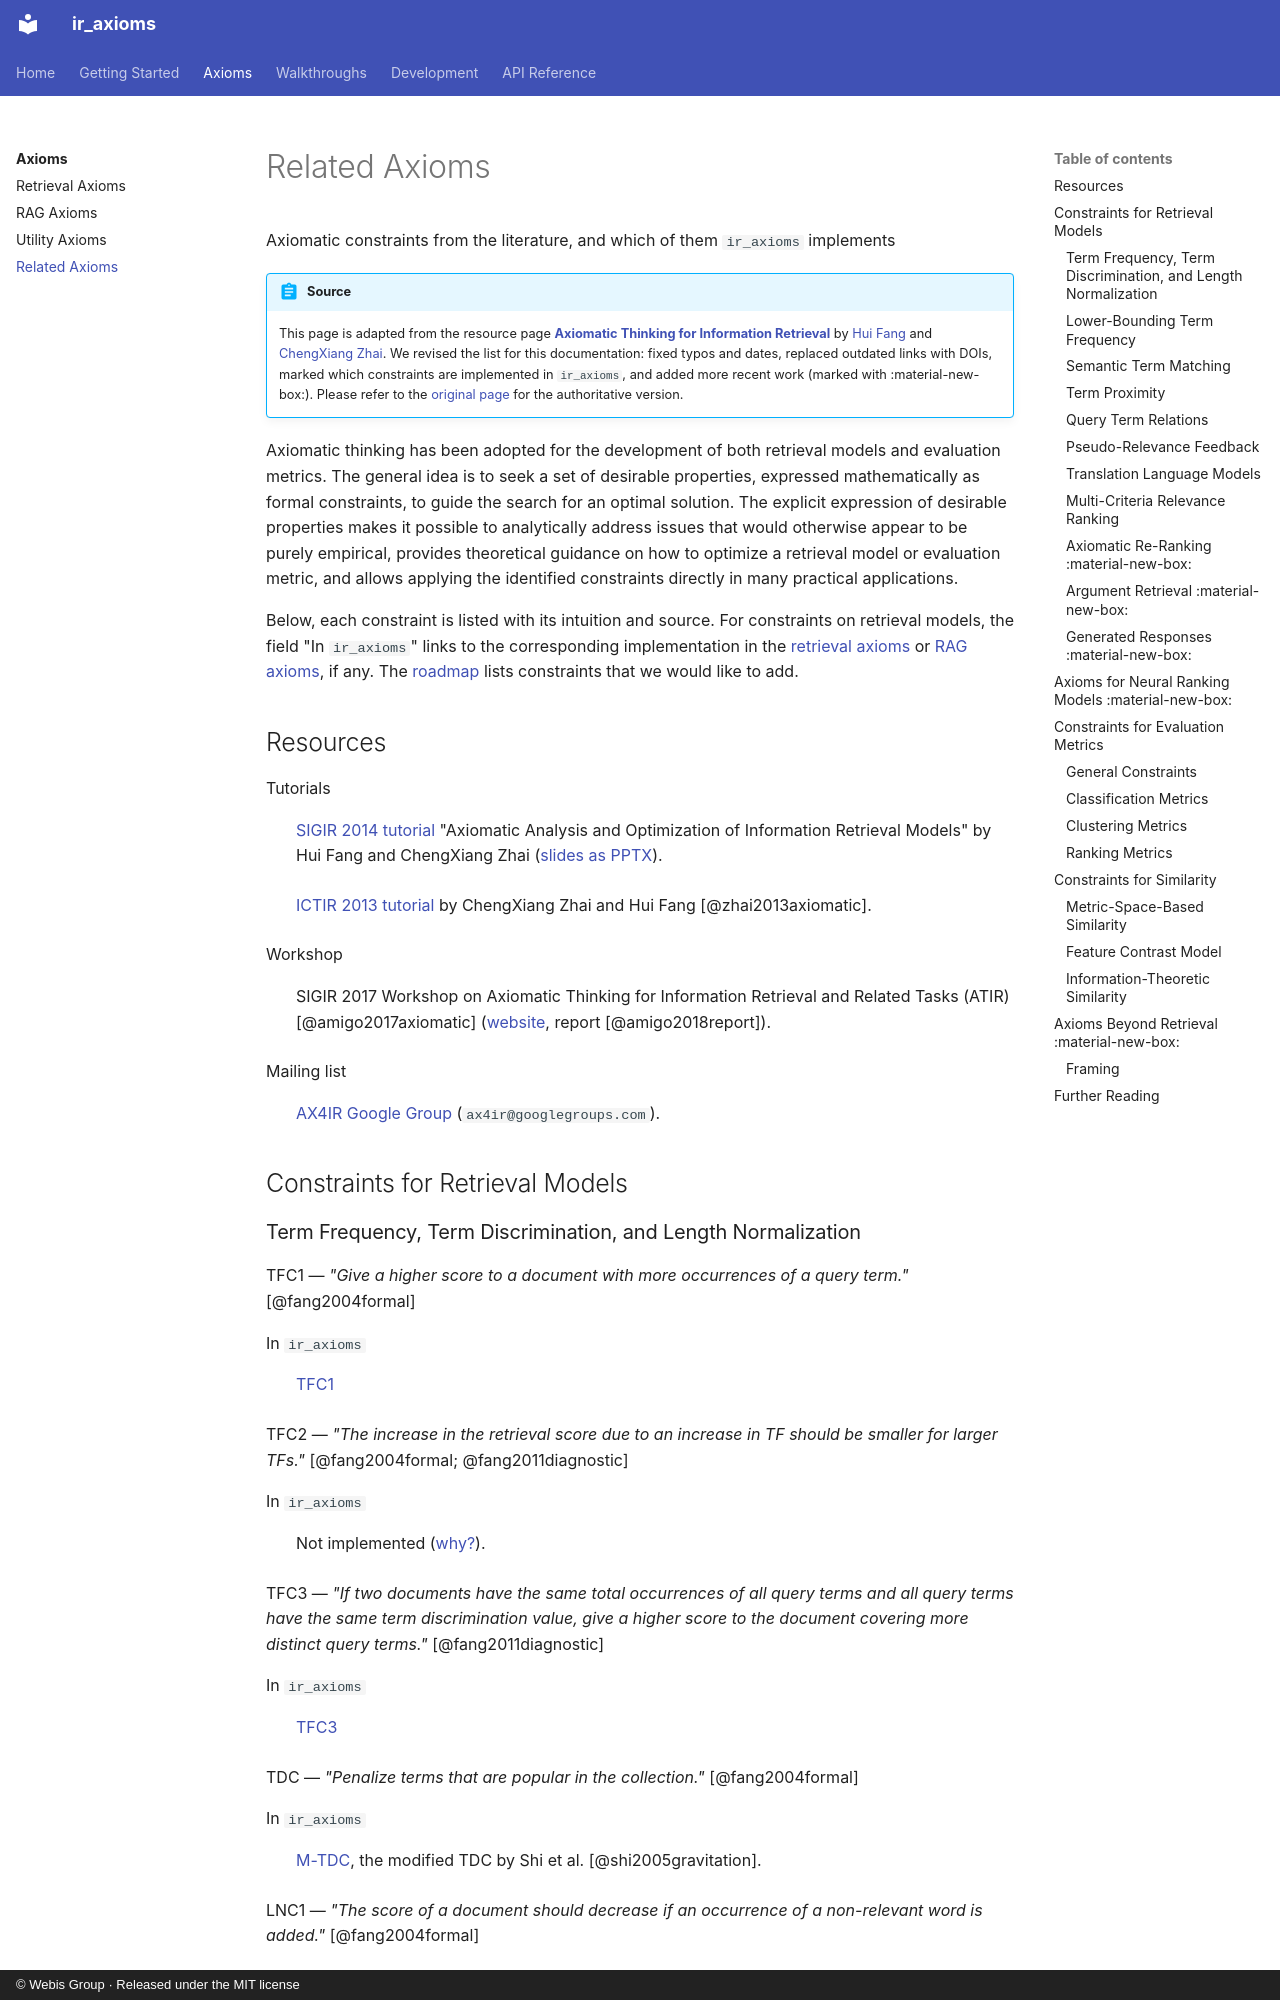

repository: webis-de/ir_axioms · page: axioms/related/index.html · generator: mkdocs · copyright: © Webis Group · Released under the MIT license

# Related Axioms

<p class="subtitle">Axiomatic constraints from the literature, and which of them <code>ir_axioms</code> implements</p>

!!! abstract "Source"

    This page is adapted from the resource page [**Axiomatic Thinking for Information Retrieval**](https://www.eecis.udel.edu/~hfang/AX.html) by [Hui Fang](https://www.eecis.udel.edu/~hfang/) and [ChengXiang Zhai](http://czhai.cs.illinois.edu/).
    We revised the list for this documentation: fixed typos and dates, replaced outdated links with DOIs, marked which constraints are implemented in `ir_axioms`, and added more recent work (marked with :material-new-box:).
    Please refer to the [original page](https://www.eecis.udel.edu/~hfang/AX.html) for the authoritative version.

Axiomatic thinking has been adopted for the development of both retrieval models and evaluation metrics.
The general idea is to seek a set of desirable properties, expressed mathematically as formal constraints, to guide the search for an optimal solution.
The explicit expression of desirable properties makes it possible to analytically address issues that would otherwise appear to be purely empirical, provides theoretical guidance on how to optimize a retrieval model or evaluation metric, and allows applying the identified constraints directly in many practical applications.

Below, each constraint is listed with its intuition and source.
For constraints on retrieval models, the field "In `ir_axioms`" links to the corresponding implementation in the [retrieval axioms](retrieval.md) or [RAG axioms](generation.md), if any.
The [roadmap](../development/roadmap.md#feature-ideas) lists constraints that we would like to add.

## Resources

Tutorials
:   [SIGIR 2014 tutorial](https://www.eecis.udel.edu/~hfang/pubs/sigir14-axiomatic.pdf) "Axiomatic Analysis and Optimization of Information Retrieval Models" by Hui Fang and ChengXiang Zhai ([slides as PPTX](https://www.eecis.udel.edu/~hfang/pubs/sigir14-axiomatic.pptx)).
:   [ICTIR 2013 tutorial](https://www.eecis.udel.edu/~hfang/ictir13-ax4ir.pdf) by ChengXiang Zhai and Hui Fang [@zhai2013axiomatic].

Workshop
:   SIGIR 2017 Workshop on Axiomatic Thinking for Information Retrieval and Related Tasks (ATIR) [@amigo2017axiomatic] ([website](https://www.eecis.udel.edu/~hfang/ATIR.html), report [@amigo2018report]).

Mailing list
:   [AX4IR Google Group](https://groups.google.com/forum/#!forum/ax4ir) (`ax4ir@googlegroups.com`).

## Constraints for Retrieval Models
